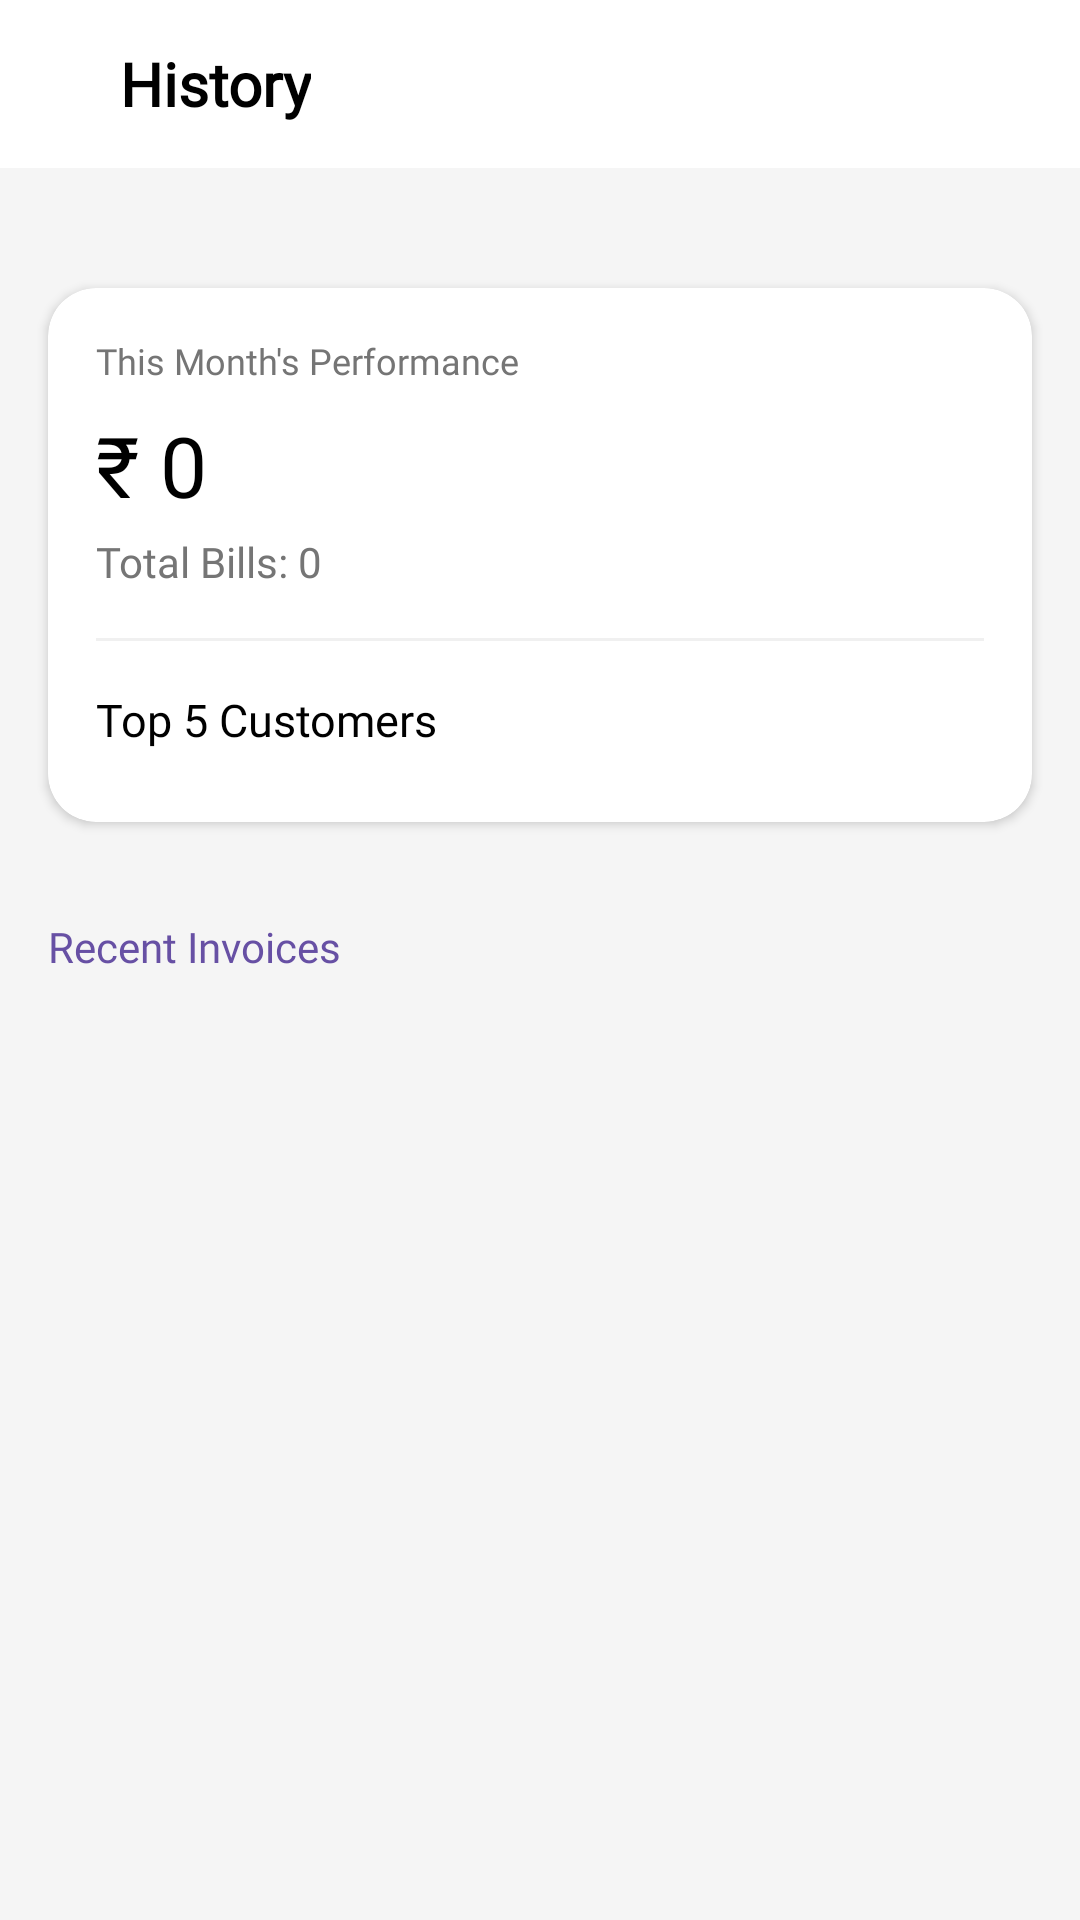

Write the Android layout XML for this screen, with the resource values it uses.
<!-- AndroidManifest.xml: activity theme AppThemeCompact -->
<!-- res/layout/activity_invoice.xml -->
<?xml version="1.0" encoding="utf-8"?>
<LinearLayout xmlns:android="http://schemas.android.com/apk/res/android"
    xmlns:app="http://schemas.android.com/apk/res-auto"
    xmlns:tools="http://schemas.android.com/tools"
    android:id="@+id/main"
    android:layout_width="match_parent"
    android:layout_height="match_parent"
    android:background="#F5F5F5"
    android:orientation="vertical">

    
    <com.google.android.material.appbar.AppBarLayout
        android:layout_width="match_parent"
        android:layout_height="wrap_content"
        android:background="@color/white"
        app:elevation="0dp">

        <com.google.android.material.appbar.MaterialToolbar
            android:id="@+id/toolbar"
            android:layout_width="match_parent"
            android:layout_height="?attr/actionBarSize">

            <ImageView
                android:id="@+id/img_back"
                android:layout_width="wrap_content"
                android:layout_height="wrap_content"
                android:padding="12dp"
                android:src="@drawable/ic_arrow_back"
                app:tint="@color/black" />

            <TextView
                android:id="@+id/toolbar_header"
                android:layout_width="wrap_content"
                android:layout_height="wrap_content"
                android:fontFamily="@font/lato_bold"
                android:text="History"
                android:textColor="@color/black"
                android:textSize="20sp"
                android:textStyle="bold" />

            
            <ImageView
                android:id="@+id/btn_clear_all"
                android:layout_width="48dp"
                android:layout_height="48dp"
                android:layout_gravity="end"
                android:layout_marginEnd="8dp"
                android:padding="12dp"
                android:src="@drawable/ic_delete"
                android:visibility="gone"
                app:tint="?attr/colorError" />

            
            <View
                android:id="@+id/btn_share_dummy"
                android:layout_width="0dp"
                android:layout_height="0dp" />

        </com.google.android.material.appbar.MaterialToolbar>
    </com.google.android.material.appbar.AppBarLayout>

    <androidx.core.widget.NestedScrollView
        android:layout_width="match_parent"
        android:layout_height="match_parent"
        android:clipToPadding="false"
        android:paddingBottom="24dp">

        <LinearLayout
            android:layout_width="match_parent"
            android:layout_height="wrap_content"
            android:orientation="vertical">

            
            <LinearLayout
                android:layout_width="match_parent"
                android:layout_height="wrap_content"
                android:gravity="center"
                android:padding="20dp">

                <com.google.android.material.button.MaterialButton
                    android:id="@+id/btn_shared_inbox"
                    style="@style/Widget.MaterialComponents.Button.Icon"
                    android:layout_width="wrap_content"
                    android:layout_height="wrap_content"
                    android:fontFamily="@font/lato_bold"
                    android:paddingHorizontal="24dp"
                    android:paddingVertical="12dp"
                    android:text="Shared Inbox"
                    android:textAllCaps="false"
                    android:textSize="14sp"
                    android:visibility="gone"
                    app:backgroundTint="?attr/colorPrimary"
                    app:cornerRadius="24dp"
                    app:icon="@drawable/ic_inbox"
                    app:iconPadding="8dp" />
            </LinearLayout>

            
            <com.google.android.material.card.MaterialCardView
                android:layout_width="match_parent"
                android:layout_height="wrap_content"
                android:layout_marginHorizontal="16dp"
                android:layout_marginBottom="16dp"
                app:cardBackgroundColor="@color/white"
                app:cardCornerRadius="16dp"
                app:cardElevation="2dp"
                app:strokeWidth="0dp">

                <LinearLayout
                    android:layout_width="match_parent"
                    android:layout_height="wrap_content"
                    android:orientation="vertical"
                    android:padding="16dp">

                    <TextView
                        android:layout_width="wrap_content"
                        android:layout_height="wrap_content"
                        android:fontFamily="@font/lato_bold"
                        android:text="This Month's Performance"
                        android:textColor="#757575"
                        android:textSize="12sp" />

                    <TextView
                        android:id="@+id/tvMonthlyTotal"
                        android:layout_width="match_parent"
                        android:layout_height="wrap_content"
                        android:layout_marginTop="8dp"
                        android:fontFamily="@font/lato_bold"
                        android:text="₹ 0"
                        android:textColor="@color/black"
                        android:textSize="28sp" />

                    <TextView
                        android:id="@+id/tvMonthlyCount"
                        android:layout_width="match_parent"
                        android:layout_height="wrap_content"
                        android:layout_marginTop="4dp"
                        android:fontFamily="@font/lato_regular"
                        android:text="Total Bills: 0"
                        android:textColor="#757575"
                        android:textSize="14sp" />

                    <View
                        android:layout_width="match_parent"
                        android:layout_height="1dp"
                        android:layout_marginTop="16dp"
                        android:background="#F0F0F0" />

                    <TextView
                        android:layout_width="wrap_content"
                        android:layout_height="wrap_content"
                        android:layout_marginTop="16dp"
                        android:fontFamily="@font/lato_bold"
                        android:text="Top 5 Customers"
                        android:textColor="@color/black"
                        android:textSize="15sp" />

                    <LinearLayout
                        android:id="@+id/llTopCustomers"
                        android:layout_width="match_parent"
                        android:layout_height="wrap_content"
                        android:layout_marginTop="8dp"
                        android:orientation="vertical" />

                </LinearLayout>
            </com.google.android.material.card.MaterialCardView>

            <TextView
                android:layout_width="wrap_content"
                android:layout_height="wrap_content"
                android:layout_marginStart="16dp"
                android:layout_marginTop="16dp"
                android:layout_marginBottom="8dp"
                android:fontFamily="@font/lato_bold"
                android:text="Recent Invoices"
                android:textColor="?attr/colorPrimary"
                android:textSize="14sp" />

            
            <androidx.recyclerview.widget.RecyclerView
                android:id="@+id/rv_invoice"
                android:layout_width="match_parent"
                android:layout_height="wrap_content"
                android:clipToPadding="false"
                android:nestedScrollingEnabled="false"
                android:padding="16dp"
                tools:listitem="@layout/invoice_item" />
        </LinearLayout>
    </androidx.core.widget.NestedScrollView>

</LinearLayout>
<!-- res/layout/invoice_item.xml (included above) -->
<?xml version="1.0" encoding="utf-8"?>
<com.google.android.material.card.MaterialCardView xmlns:android="http://schemas.android.com/apk/res/android"
    xmlns:app="http://schemas.android.com/apk/res-auto"
    xmlns:tools="http://schemas.android.com/tools"
    android:id="@+id/rl_root"
    android:layout_width="match_parent"
    android:layout_height="wrap_content"
    android:layout_marginHorizontal="16dp"
    android:layout_marginBottom="8dp"
    app:cardBackgroundColor="@color/white"
    app:cardCornerRadius="12dp"
    app:cardElevation="2dp"
    app:strokeWidth="0dp"
    android:clickable="true"
    android:focusable="true"
    android:foreground="?android:attr/selectableItemBackground">

    
    <me.thanel.swipeactionview.SwipeActionView
        android:id="@+id/swipe_view"
        android:layout_width="match_parent"
        android:layout_height="wrap_content"
        android:clickable="true"
        android:focusable="true">

        
        <ImageView
            android:layout_width="24dp"
            android:layout_height="24dp"
            android:layout_gravity="center_vertical"
            android:layout_marginStart="16dp"
            android:src="@drawable/ic_edit"
            android:clickable="false"
            android:focusable="false"
            app:tint="@color/grey_list" />

        <ImageView
            android:layout_width="24dp"
            android:layout_height="24dp"
            android:layout_gravity="end|center_vertical"
            android:layout_marginEnd="16dp"
            android:src="@drawable/ic_delete"
            android:clickable="false"
            android:focusable="false"
            app:tint="#D32F2F" />

        
        <androidx.constraintlayout.widget.ConstraintLayout
            android:id="@+id/rel_main"
            android:layout_width="match_parent"
            android:layout_height="wrap_content"
            android:background="@color/white"
            android:padding="16dp"
            android:clickable="false"
            android:focusable="false">

            <TextView
                android:id="@+id/tv_name"
                android:layout_width="0dp"
                android:layout_height="wrap_content"
                android:layout_marginEnd="16dp"
                android:ellipsize="end"
                android:fontFamily="@font/lato_bold"
                android:maxLines="1"
                android:text="Customer Name"
                android:textColor="?attr/colorOnSurface"
                android:textSize="16sp"
                android:clickable="false"
                android:focusable="false"
                app:layout_constraintBottom_toBottomOf="parent"
                app:layout_constraintEnd_toStartOf="@+id/tv_price"
                app:layout_constraintStart_toStartOf="parent"
                app:layout_constraintTop_toTopOf="parent" />

            <TextView
                android:id="@+id/tv_price"
                android:layout_width="wrap_content"
                android:layout_height="wrap_content"
                android:layout_marginEnd="8dp"
                android:fontFamily="@font/lato_bold"
                android:text="₹ 0.00"
                android:textColor="?attr/colorOnSurface"
                android:textSize="18sp"
                android:clickable="false"
                android:focusable="false"
                app:layout_constraintBottom_toBottomOf="parent"
                app:layout_constraintEnd_toStartOf="@+id/iv_chevron"
                app:layout_constraintTop_toTopOf="parent" />

            <ImageView
                android:id="@+id/iv_chevron"
                android:layout_width="16dp"
                android:layout_height="16dp"
                android:src="@drawable/ic_chevron_right"
                android:clickable="false"
                android:focusable="false"
                app:layout_constraintBottom_toBottomOf="parent"
                app:layout_constraintEnd_toEndOf="parent"
                app:layout_constraintTop_toTopOf="parent"
                app:tint="#BDBDBD" />

            <View
                android:id="@+id/rel_date"
                android:layout_width="0dp"
                android:layout_height="0dp"
                android:visibility="gone"
                android:clickable="false"
                android:focusable="false"
                app:layout_constraintStart_toStartOf="parent"
                app:layout_constraintTop_toTopOf="parent" />

            <TextView
                android:id="@+id/txt_date"
                android:layout_width="0dp"
                android:layout_height="0dp"
                android:visibility="gone"
                android:clickable="false"
                android:focusable="false"
                tools:ignore="MissingConstraints" />

        </androidx.constraintlayout.widget.ConstraintLayout>

    </me.thanel.swipeactionview.SwipeActionView>

</com.google.android.material.card.MaterialCardView>
<!-- resources referenced by this layout -->
<resources>
  <color name="black">#FF000000</color>
  <color name="grey_list">#e6e6e6</color>
  <color name="white">#FFFFFFFF</color>
  <!-- drawable ic_delete (drawable) -->
  <vector xmlns:android="http://schemas.android.com/apk/res/android"
      android:width="24dp"
      android:height="24dp"
      android:viewportWidth="24.0"
      android:viewportHeight="24.0">
      <path
          android:fillColor="#FF0000"
          android:pathData="M6,19c0,1.1 0.9,2 2,2h8c1.1,0 2,-0.9 2,-2V7H6v12zM19,4h-3.5l-1,-1h-5l-1,1H5v2h14V4z"/>
  </vector>
  <!-- drawable ic_edit (drawable) -->
  <vector xmlns:android="http://schemas.android.com/apk/res/android"
      android:width="24dp"
      android:height="24dp"
      android:viewportWidth="24"
      android:viewportHeight="24">
    <path
        android:pathData="M20,14.66V20a2,2 0,0 1,-2 2H4a2,2 0,0 1,-2 -2V6a2,2 0,0 1,2 -2h5.34"
        android:strokeLineJoin="round"
        android:strokeWidth="2"
        android:fillColor="#00000000"
        android:strokeColor="?colorPrimary"
        android:strokeLineCap="round"/>
    <path
        android:pathData="M18,2l4,4l-10,10l-4,0l0,-4l10,-10z"
        android:strokeLineJoin="round"
        android:strokeWidth="2"
        android:fillColor="#00000000"
        android:strokeColor="?colorPrimary"
        android:strokeLineCap="round"/>
  </vector>
  <!-- drawable ic_inbox (drawable) -->
  <vector xmlns:android="http://schemas.android.com/apk/res/android"
      android:width="24dp"
      android:height="24dp"
      android:viewportWidth="24"
      android:viewportHeight="24">
      <path
          android:fillColor="#000000"
          android:pathData="M19,3L5,3c-1.1,0 -2,0.9 -2,2v14c0,1.1 0.9,2 2,2h14c1.1,0 2,-0.9 2,-2L21,5c0,-1.1 -0.9,-2 -2,-2zM19,15h-4c0,1.66 -1.35,3 -3,3s-3,-1.34 -3,-3L5,15L5,5h14v10z"/>
  </vector>
  <style name="AppThemeCompact" parent="Theme.MaterialComponents.Light.NoActionBar">
          
          <item name="colorPrimary">@color/colorPrimary</item>
          <item name="colorPrimaryDark">@color/white</item>
          <item name="colorAccent">@color/colorPrimary</item>
          <item name="colorControlNormal">@color/colorPrimary</item>
          <item name="android:statusBarColor">@color/white</item>
          <item name="android:windowLightStatusBar">true</item>
      </style>
  <color name="colorPrimary">#6750a4</color>
</resources>
